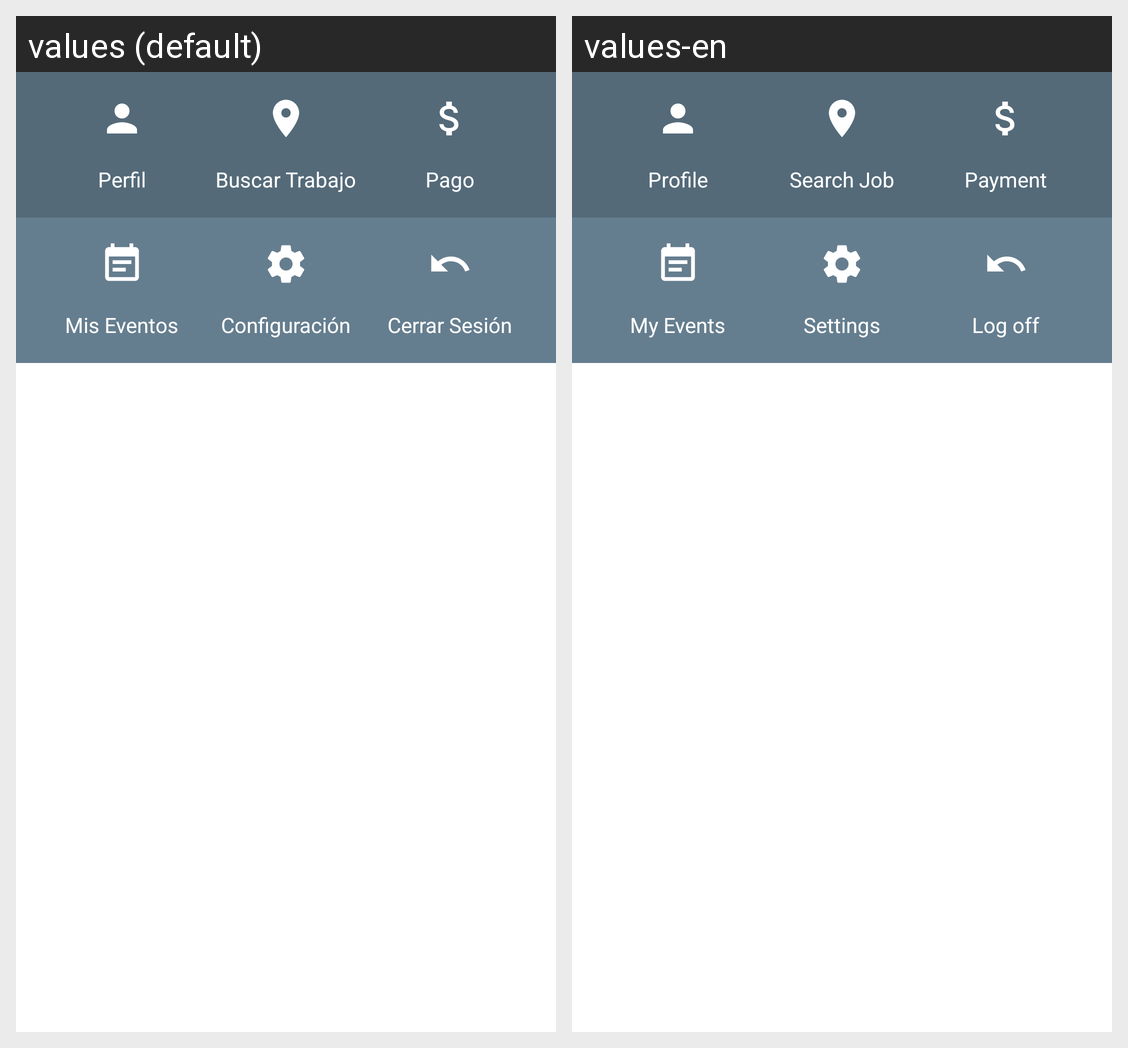

The same Android screen rendered under two of its app's locales, left to right. List the strings drawn on it with the default value and each locale's translation.
Android screen res/layout/user_submenu_media.xml rendered under 2 locales, left to right: values (default), values-en. Device: Nexus 5 (rendered at 1080×1920; each locale shown at half size, 540×960, under a caption strip naming it); theme AppTheme.
Strings drawn on this screen, with the default value and each locale's value (text and hints the layout hard-codes, and strings that could not be matched under every locale, appear in the picture but are not listed):

title_fragment_profile
  values: Perfil
  values-en: Profile

title_navdraw_searchJob
  values: Buscar Trabajo
  values-en: Search Job

title_navdraw_Pay
  values: Pago
  values-en: Payment

title_navdraw_myEvents
  values: Mis Eventos
  values-en: My Events

title_navdraw_settings
  values: Configuración
  values-en: Settings

title_navdraw_logoff
  values: Cerrar Sesión
  values-en: Log off
